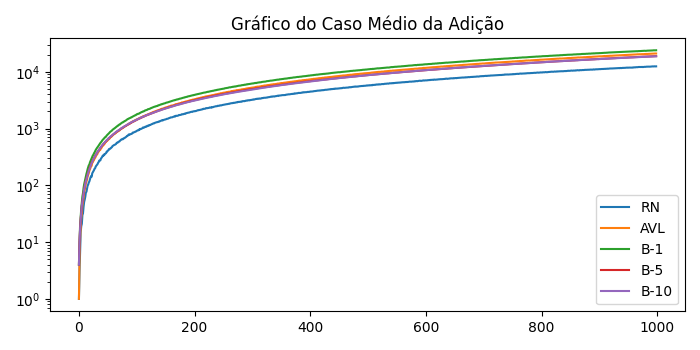

The data file committed next to this chart (first rows):
n; RN; AVL; B-1; B-5; B-10
1; 1; 1; 4; 4; 4
2; 3; 5; 10; 10; 10
3; 7; 11; 20; 17; 17
4; 15; 19; 28; 25; 25
5; 19; 27; 39; 33; 33
6; 21; 33; 51; 44; 44
7; 30; 45; 64; 52; 52
8; 32; 51; 73; 62; 62
9; 42; 61; 90; 73; 73
10; 51; 75; 104; 85; 85
11; 56; 84; 116; 98; 95
12; 63; 93; 131; 111; 108
13; 75; 109; 147; 121; 118
14; 77; 116; 160; 132; 129
15; 88; 126; 174; 144; 140
16; 99; 143; 193; 157; 153
17; 103; 153; 207; 170; 166
18; 112; 163; 225; 183; 179
19; 117; 181; 232; 196; 190
20; 128; 191; 253; 211; 204
21; 138; 205; 269; 222; 218
22; 145; 217; 284; 239; 234
23; 142; 220; 300; 250; 246
24; 163; 251; 319; 261; 257
25; 170; 256; 336; 281; 275
26; 178; 270; 346; 291; 288
27; 185; 278; 367; 304; 299
28; 196; 297; 380; 320; 314
29; 200; 304; 401; 330; 326
30; 214; 320; 420; 346; 341
31; 222; 336; 437; 354; 353
32; 228; 346; 453; 373; 371
33; 235; 358; 467; 387; 382
34; 248; 383; 483; 401; 401
35; 256; 391; 501; 412; 411
36; 273; 407; 521; 423; 426
37; 273; 422; 541; 443; 444
38; 275; 423; 557; 457; 458
39; 295; 452; 571; 471; 473
40; 304; 455; 589; 485; 487
41; 315; 483; 610; 498; 503
42; 332; 497; 632; 516; 522
43; 328; 501; 646; 531; 535
44; 348; 527; 663; 543; 548
45; 345; 530; 683; 557; 564
46; 357; 563; 703; 571; 579
47; 364; 571; 707; 589; 592
48; 371; 586; 731; 594; 606
49; 393; 602; 755; 616; 626
50; 395; 609; 774; 632; 634
51; 409; 633; 792; 645; 653
52; 416; 639; 808; 664; 673
53; 436; 671; 829; 673; 679
54; 434; 666; 852; 692; 700
55; 447; 695; 875; 703; 715
56; 449; 707; 891; 725; 730
57; 463; 715; 912; 733; 741
58; 470; 739; 921; 751; 757
59; 491; 752; 951; 766; 776
60; 499; 771; 967; 785; 787
... 939 more rows
